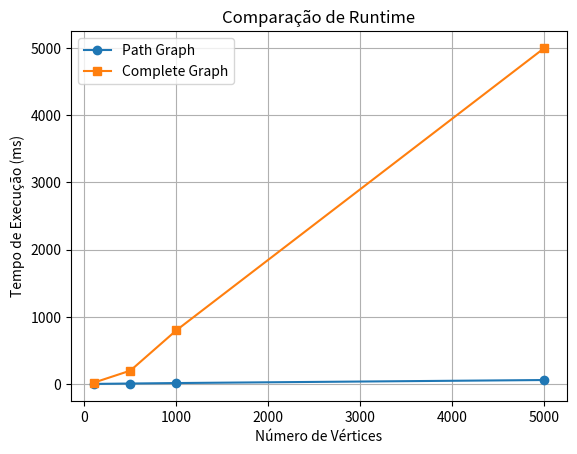

Source code (Python):
import matplotlib.pyplot as plt


vertices = [100, 500, 1000, 5000]
runtime_path = [2, 8, 15, 60]
runtime_complete = [20, 200, 800, 5000]

plt.figure()
plt.plot(vertices, runtime_path, marker='o', label='Path Graph')
plt.plot(vertices, runtime_complete, marker='s', label='Complete Graph')
plt.xlabel('Número de Vértices')
plt.ylabel('Tempo de Execução (ms)')
plt.title('Comparação de Runtime')
plt.legend()
plt.grid(True)
plt.savefig('runtime_comparativo.pdf')
plt.close()
